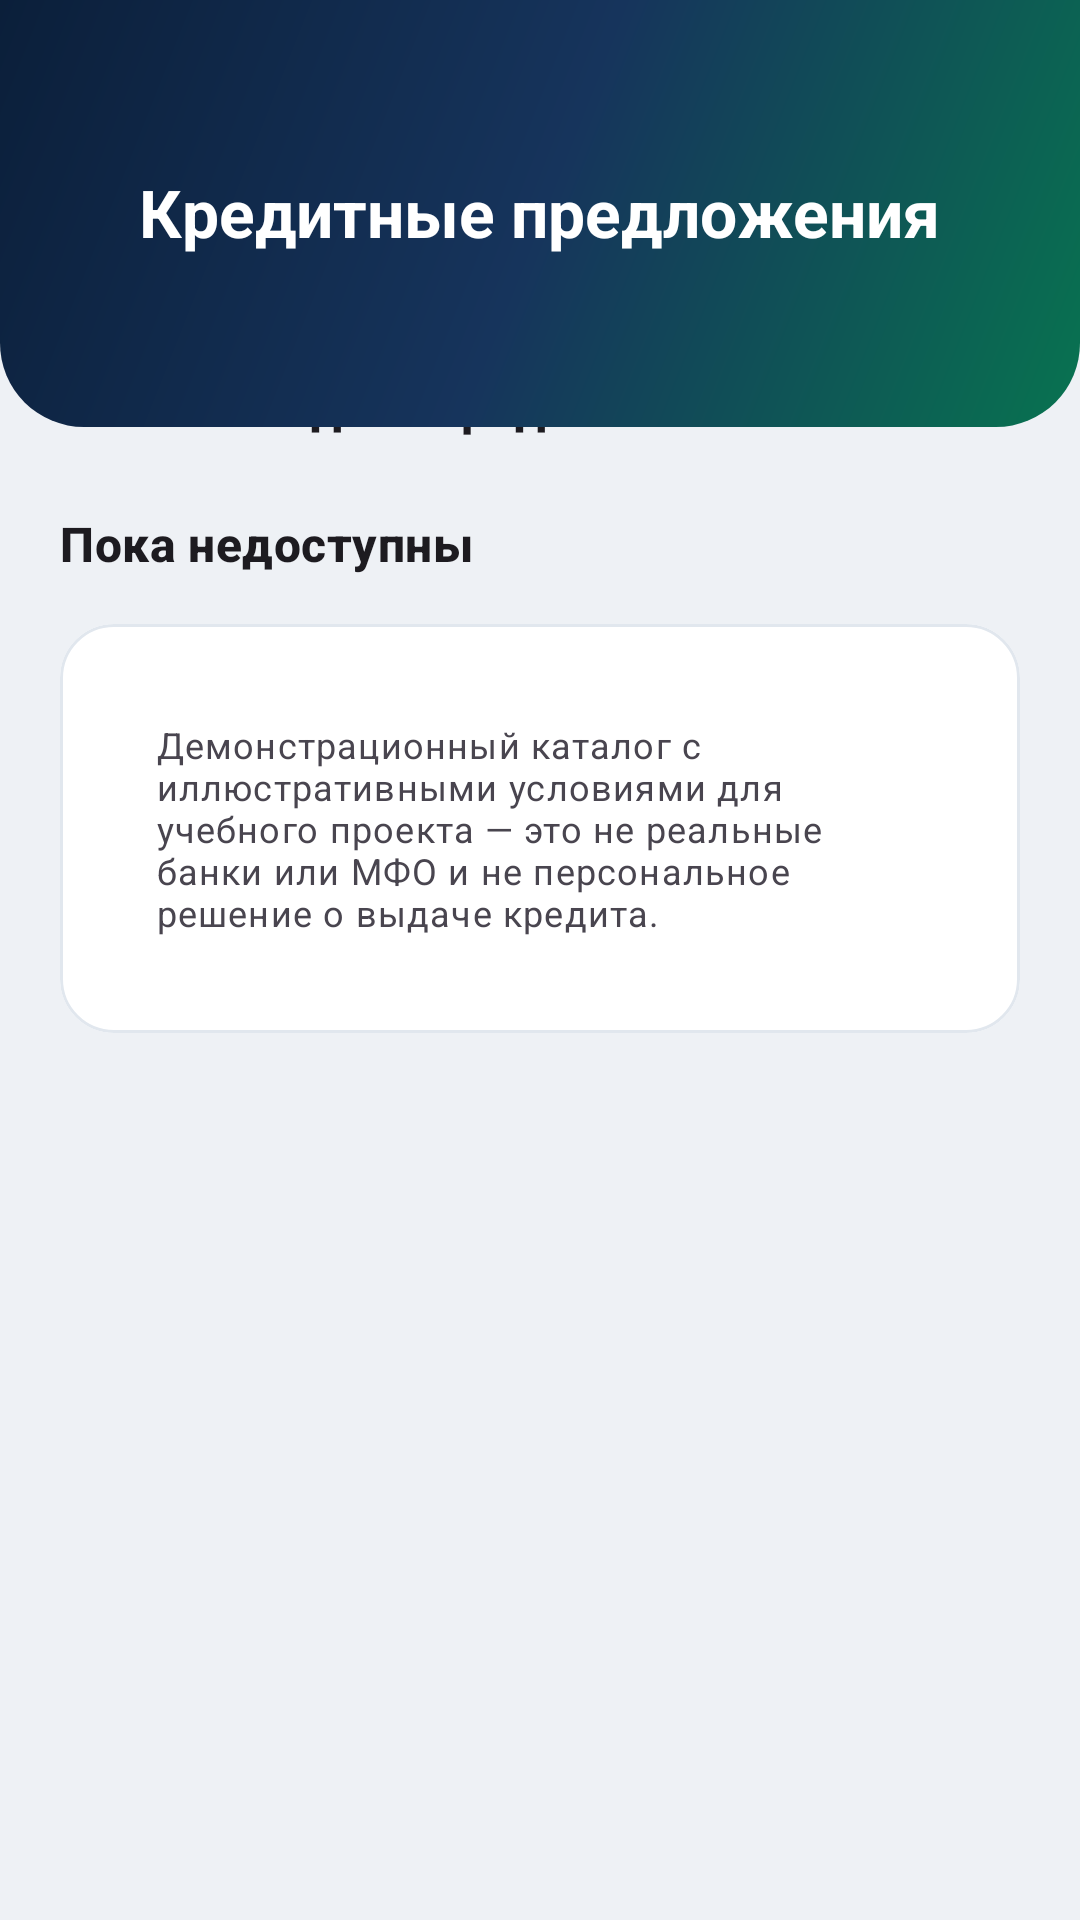

Here is an Android app screen rendered from its layout file. Give the layout XML and the strings, colors and styles it references.
<!-- AndroidManifest.xml: application theme Theme.CreditWise -->
<!-- res/layout/fragment_credit_offers.xml -->
<?xml version="1.0" encoding="utf-8"?>
<androidx.core.widget.NestedScrollView xmlns:android="http://schemas.android.com/apk/res/android"
    xmlns:app="http://schemas.android.com/apk/res-auto"
    android:layout_width="match_parent"
    android:layout_height="match_parent"
    android:fillViewport="true">

    <LinearLayout
        android:layout_width="match_parent"
        android:layout_height="wrap_content"
        android:orientation="vertical"
        android:paddingBottom="28dp">

        <LinearLayout
            android:layout_width="match_parent"
            android:layout_height="wrap_content"
            android:background="@drawable/bg_gradient_header"
            android:gravity="center_horizontal"
            android:orientation="vertical"
            android:paddingTop="56dp"
            android:paddingBottom="30dp"
            android:paddingHorizontal="@dimen/screen_margin">

            <TextView
                android:layout_width="wrap_content"
                android:layout_height="wrap_content"
                android:text="@string/offers_title"
                android:textColor="@color/white"
                android:textSize="22sp"
                android:textStyle="bold" />

            <TextView
                android:id="@+id/tvScoreLine"
                android:layout_width="wrap_content"
                android:layout_height="wrap_content"
                android:layout_marginTop="8dp"
                android:alpha="0.92"
                android:textColor="@color/white"
                android:textSize="14sp" />
        </LinearLayout>

        <LinearLayout
            android:id="@+id/emptyState"
            android:layout_width="match_parent"
            android:layout_height="wrap_content"
            android:visibility="gone">

            <com.google.android.material.card.MaterialCardView
                android:layout_width="match_parent"
                android:layout_height="wrap_content"
                android:layout_marginHorizontal="@dimen/screen_margin"
                android:layout_marginTop="-18dp">

                <LinearLayout
                    android:layout_width="match_parent"
                    android:layout_height="wrap_content"
                    android:orientation="vertical"
                    android:padding="18dp">

                    <TextView
                        android:layout_width="match_parent"
                        android:layout_height="wrap_content"
                        android:text="@string/offers_empty_title"
                        android:textAppearance="?attr/textAppearanceTitleMedium"
                        android:textStyle="bold" />

                    <TextView
                        android:id="@+id/tvEmptyBody"
                        android:layout_width="match_parent"
                        android:layout_height="wrap_content"
                        android:layout_marginTop="8dp"
                        android:textAppearance="?attr/textAppearanceBodyMedium"
                        android:textColor="?android:attr/textColorSecondary" />

                    <com.google.android.material.button.MaterialButton
                        android:id="@+id/btnGoChallenges"
                        android:layout_width="match_parent"
                        android:layout_height="wrap_content"
                        android:layout_marginTop="14dp"
                        android:text="@string/offers_go_challenges" />
                </LinearLayout>
            </com.google.android.material.card.MaterialCardView>
        </LinearLayout>

        <LinearLayout
            android:id="@+id/offersContent"
            android:layout_width="match_parent"
            android:layout_height="wrap_content"
            android:orientation="vertical">

            <TextView
                style="@style/Widget.CreditWise.SectionTitle"
                android:layout_marginTop="-18dp"
                android:text="@string/offers_eligible_title" />

            <LinearLayout
                android:id="@+id/eligibleContainer"
                android:layout_width="match_parent"
                android:layout_height="wrap_content"
                android:layout_marginHorizontal="@dimen/screen_margin"
                android:orientation="vertical" />

            <TextView
                android:id="@+id/tvNoneEligible"
                android:layout_width="match_parent"
                android:layout_height="wrap_content"
                android:layout_marginHorizontal="@dimen/screen_margin"
                android:text="@string/offers_none_eligible"
                android:textAppearance="?attr/textAppearanceBodyMedium"
                android:textColor="?android:attr/textColorSecondary"
                android:visibility="gone" />

            <TextView
                style="@style/Widget.CreditWise.SectionTitle"
                android:layout_marginTop="@dimen/gap_m"
                android:text="@string/offers_ineligible_title" />

            <LinearLayout
                android:id="@+id/ineligibleContainer"
                android:layout_width="match_parent"
                android:layout_height="wrap_content"
                android:layout_marginHorizontal="@dimen/screen_margin"
                android:orientation="vertical" />

            <com.google.android.material.card.MaterialCardView
                android:layout_width="match_parent"
                android:layout_height="wrap_content"
                android:layout_marginHorizontal="@dimen/screen_margin"
                android:layout_marginTop="@dimen/gap_s">

                <TextView
                    android:layout_width="match_parent"
                    android:layout_height="wrap_content"
                    android:padding="14dp"
                    android:text="@string/offers_disclaimer"
                    android:textAppearance="?attr/textAppearanceBodySmall"
                    android:textColor="?android:attr/textColorSecondary" />
            </com.google.android.material.card.MaterialCardView>
        </LinearLayout>
    </LinearLayout>
</androidx.core.widget.NestedScrollView>
<!-- resources referenced by this layout -->
<resources>
  <color name="white">#FFFFFF</color>
  <dimen name="gap_m">16dp</dimen>
  <dimen name="gap_s">8dp</dimen>
  <dimen name="screen_margin">20dp</dimen>
  <!-- drawable bg_gradient_header (drawable) -->
  <?xml version="1.0" encoding="utf-8"?>
  <shape xmlns:android="http://schemas.android.com/apk/res/android" android:shape="rectangle">
      <gradient
          android:startColor="@color/brand_navy"
          android:centerColor="@color/brand_navy_2"
          android:endColor="@color/brand_emerald_deep"
          android:angle="315" />
      <corners android:bottomLeftRadius="28dp" android:bottomRightRadius="28dp" />
  </shape>
  <string name="offers_disclaimer">Демонстрационный каталог с иллюстративными условиями для учебного проекта — это не реальные банки или МФО и не персональное решение о выдаче кредита.</string>
  <string name="offers_eligible_title">Готовы выдать кредит</string>
  <string name="offers_empty_title">Пока нет доступных предложений</string>
  <string name="offers_go_challenges">Перейти к челленджам</string>
  <string name="offers_ineligible_title">Пока недоступны</string>
  <string name="offers_none_eligible">При текущем индексе ни один из партнёров пока не готов — смотрите, сколько баллов не хватает, ниже.</string>
  <string name="offers_title">Кредитные предложения</string>
  <style name="Widget.CreditWise.SectionTitle" parent="">
          <item name="android:layout_width">match_parent</item>
          <item name="android:layout_height">wrap_content</item>
          <item name="android:layout_marginStart">@dimen/screen_margin</item>
          <item name="android:layout_marginEnd">@dimen/screen_margin</item>
          <item name="android:layout_marginTop">@dimen/gap_l</item>
          <item name="android:layout_marginBottom">@dimen/gap_s</item>
          <item name="android:textAppearance">?attr/textAppearanceTitleMedium</item>
          <item name="android:textStyle">bold</item>
      </style>
  <style name="Theme.CreditWise" parent="Theme.Material3.DayNight.NoActionBar">
          <item name="colorPrimary">@color/brand_navy</item>
          <item name="colorPrimaryDark">@color/brand_navy_dark</item>
          <item name="colorOnPrimary">@color/white</item>
          <item name="colorSecondary">@color/brand_emerald</item>
          <item name="colorOnSecondary">@color/white</item>
          <item name="colorTertiary">@color/brand_violet_tag</item>
          <item name="android:colorBackground">@color/surface_sunken_light</item>
          <item name="colorSurface">@color/white</item>
          <item name="colorOutlineVariant">#E1E7EE</item>
  
          <item name="android:statusBarColor">@android:color/transparent</item>
          <item name="android:navigationBarColor">?attr/colorSurface</item>
          <item name="android:windowLightStatusBar" tools:targetApi="m">true</item>
          <item name="android:windowBackground">@color/surface_sunken_light</item>
  
          <item name="materialCardViewStyle">@style/Widget.CreditWise.Card</item>
      </style>
  <color name="brand_navy">#0B1F3A</color>
  <color name="brand_navy_2">#16345C</color>
  <color name="brand_emerald_deep">#087350</color>
  <dimen name="gap_l">24dp</dimen>
  <color name="brand_navy_dark">#081527</color>
  <color name="brand_emerald">#0E9D6C</color>
  <color name="brand_violet_tag">#5B2E96</color>
  <color name="surface_sunken_light">#EEF1F5</color>
  <style name="Widget.CreditWise.Card" parent="Widget.Material3.CardView.Elevated">
          <item name="cardCornerRadius">@dimen/card_radius</item>
          <item name="cardElevation">0dp</item>
          <item name="cardBackgroundColor">?attr/colorSurface</item>
          <item name="strokeColor">?attr/colorOutlineVariant</item>
          <item name="strokeWidth">1dp</item>
          <item name="contentPadding">18dp</item>
      </style>
  <dimen name="card_radius">18dp</dimen>
</resources>
